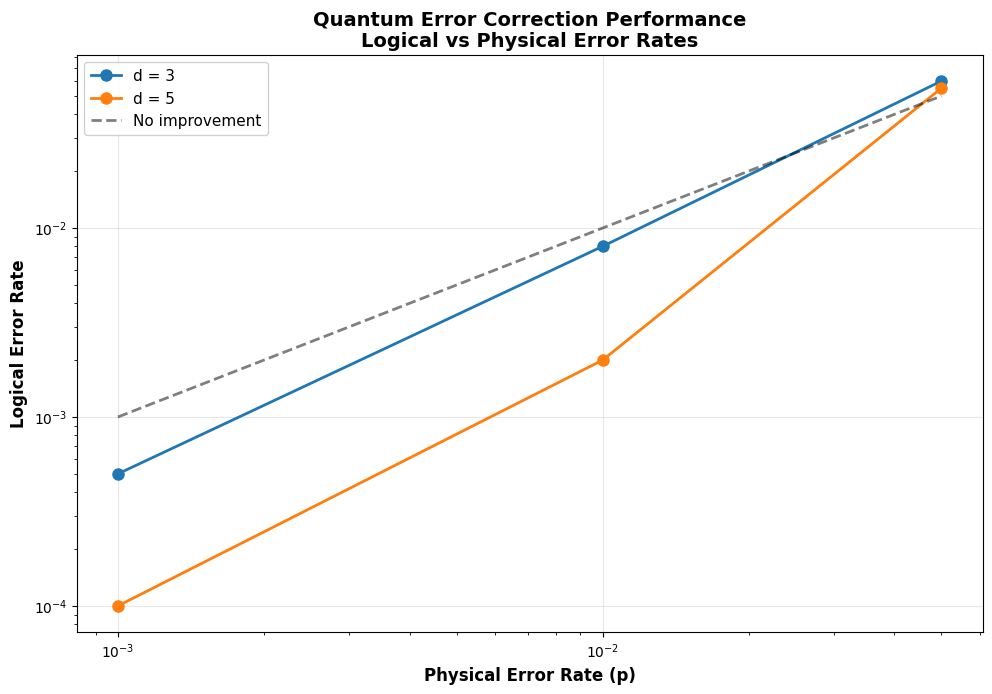
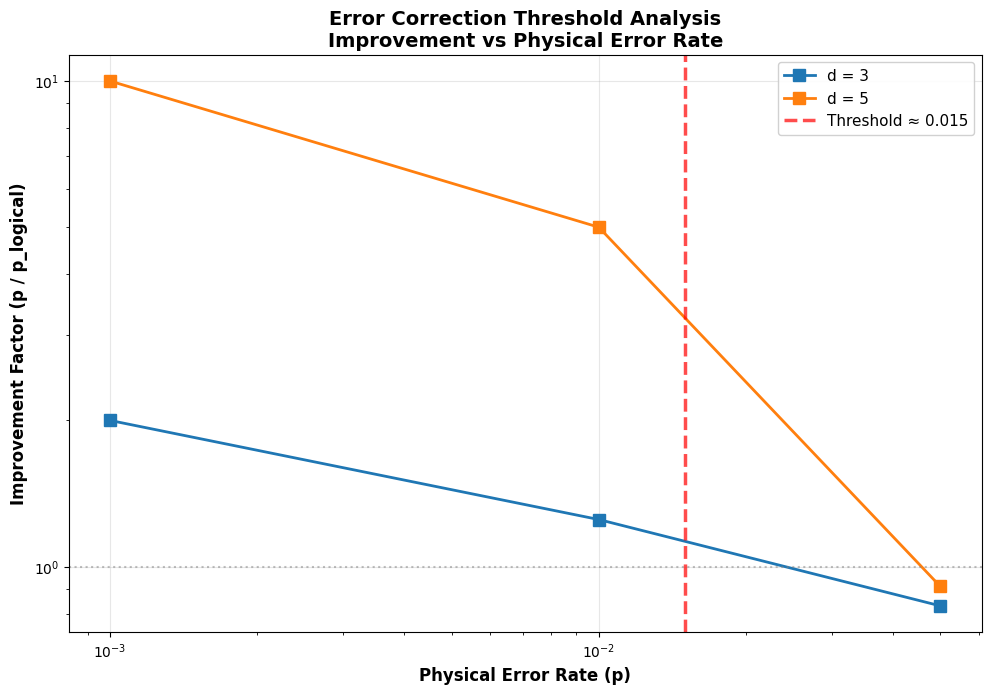
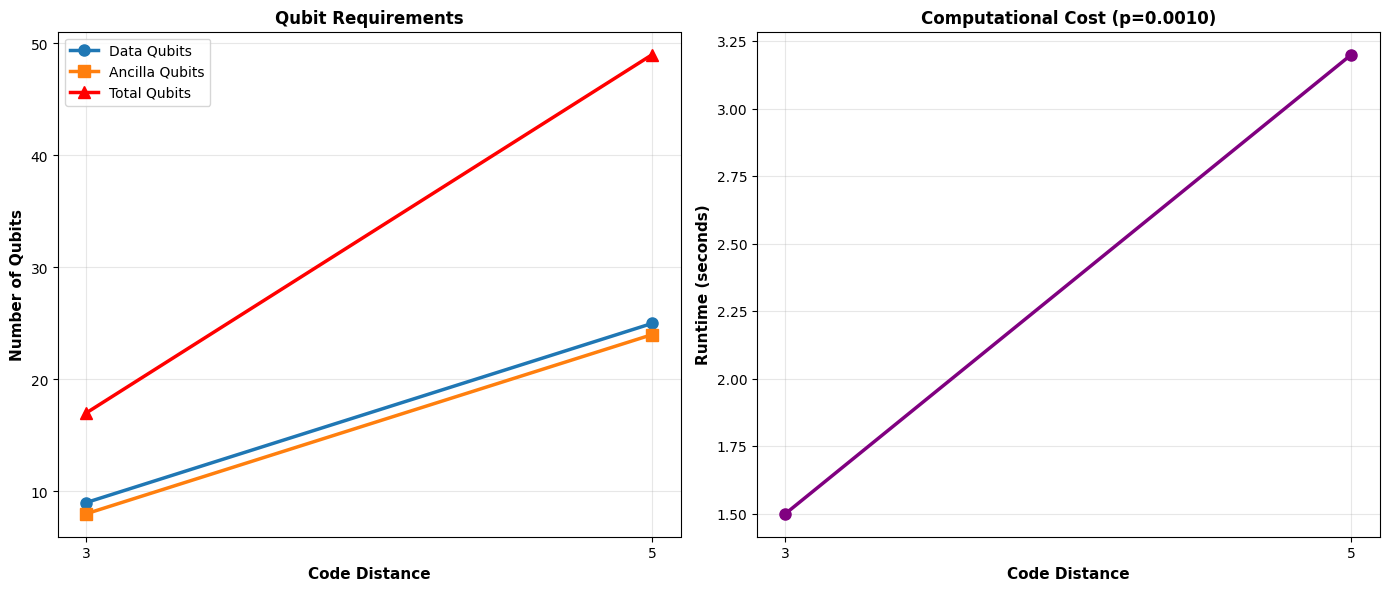

Reproduce these figures in Python, in order.
"""
Comprehensive Visualization Suite

This module creates publication-quality plots for analyzing
quantum error correction performance.
"""

import matplotlib.pyplot as plt
import numpy as np
from typing import Dict, List

# Set style for publication-quality plots
plt.style.use('default')
plt.rcParams['figure.dpi'] = 150
plt.rcParams['font.size'] = 10
plt.rcParams['axes.grid'] = True


def plot_logical_vs_physical_errors(results: Dict, output_file: str = "error_rates.png"):
    """
    Plot logical error rate vs physical error rate for different code distances.
    
    Args:
        results: Dictionary of simulation results
        output_file: Output filename
    """
    plt.figure(figsize=(10, 7))
    
    if 'protected' in results:
        for distance in sorted(results['protected'].keys()):
            distance_results = results['protected'][distance]
            
            # Extract data
            physical_errors = sorted(distance_results.keys())
            logical_errors = [distance_results[p]['logical_error_rate'] for p in physical_errors]
            
            # Plot
            plt.plot(physical_errors, logical_errors, marker='o', 
                    label=f"d = {distance}", linewidth=2, markersize=8)
    
    # Add reference line (logical = physical)
    max_p = max([max(results['protected'][d].keys()) for d in results['protected']])
    min_p = min([min(results['protected'][d].keys()) for d in results['protected']])
    p_range = np.logspace(np.log10(min_p), np.log10(max_p), 100)
    plt.plot(p_range, p_range, 'k--', alpha=0.5, linewidth=2, label="No improvement")
    
    plt.xlabel("Physical Error Rate (p)", fontsize=12, fontweight='bold')
    plt.ylabel("Logical Error Rate", fontsize=12, fontweight='bold')
    plt.title("Quantum Error Correction Performance\nLogical vs Physical Error Rates", 
             fontsize=14, fontweight='bold')
    
    # Try log scale, fall back to linear if it fails
    try:
        plt.xscale('log')
        plt.yscale('log')
    except Exception as e:
        print(f"  Note: Using linear scale due to: {e}")
    
    plt.grid(True, alpha=0.3)
    plt.legend(fontsize=11, framealpha=0.9)
    plt.tight_layout()
    plt.savefig(output_file, dpi=300, bbox_inches='tight')
    plt.close()
    
    print(f" Saved error rate plot to {output_file}")


def plot_threshold_analysis(results: Dict, threshold: float, 
                            output_file: str = "threshold.png"):
    """
    Create threshold plot highlighting the error correction threshold.
    
    Args:
        results: Dictionary of simulation results
        threshold: Estimated threshold value
        output_file: Output filename
    """
    plt.figure(figsize=(10, 7))
    
    if 'protected' in results:
        for distance in sorted(results['protected'].keys()):
            distance_results = results['protected'][distance]
            
            physical_errors = sorted(distance_results.keys())
            improvement_factors = [
                distance_results[p]['improvement_factor'] 
                for p in physical_errors
            ]
            
            plt.plot(physical_errors, improvement_factors, marker='s', 
                    label=f"d = {distance}", linewidth=2, markersize=8)
    
    # Add threshold line
    plt.axvline(x=threshold, color='red', linestyle='--', linewidth=2.5, 
               label=f"Threshold ≈ {threshold:.3f}", alpha=0.7)
    
    # Add reference line at 1 (no improvement)
    plt.axhline(y=1, color='gray', linestyle=':', linewidth=1.5, alpha=0.5)
    
    plt.xlabel("Physical Error Rate (p)", fontsize=12, fontweight='bold')
    plt.ylabel("Improvement Factor (p / p_logical)", fontsize=12, fontweight='bold')
    plt.title("Error Correction Threshold Analysis\nImprovement vs Physical Error Rate", 
             fontsize=14, fontweight='bold')
    
    # Try log scale, fall back to linear if it fails
    try:
        plt.xscale('log')
        plt.yscale('log')
    except:
        pass
    
    plt.grid(True, alpha=0.3)
    plt.legend(fontsize=11, framealpha=0.9)
    plt.tight_layout()
    plt.savefig(output_file, dpi=300, bbox_inches='tight')
    plt.close()
    
    print(f" Saved threshold plot to {output_file}")


def plot_protected_vs_unprotected(comparison_results: Dict, 
                                 output_file: str = "protected_vs_unprotected.png"):
    """
    Compare protected and unprotected circuits.
    
    Args:
        comparison_results: Comparison results dictionary
        output_file: Output filename
    """
    fig, (ax1, ax2) = plt.subplots(1, 2, figsize=(14, 6))
    
    # Plot 1: Error rates
    has_data_ax1 = False
    if 'protected' in comparison_results and comparison_results['protected']:
        # Get a representative distance
        distances = sorted(comparison_results['protected'].keys())
        representative_d = distances[len(distances)//2]  # Middle distance
        
        distance_results = comparison_results['protected'][representative_d]
        physical_errors = sorted(distance_results.keys())
        logical_errors_protected = [distance_results[p]['logical_error_rate'] 
                                   for p in physical_errors]
        
        # Filter out zeros for plotting
        valid_data = [(p, l) for p, l in zip(physical_errors, logical_errors_protected) if l > 0]
        if valid_data:
            physical_errors_filtered, logical_errors_filtered = zip(*valid_data)
            ax1.plot(physical_errors_filtered, logical_errors_filtered, marker='o', 
                    label=f"Protected (d={representative_d})", linewidth=2.5, markersize=8,
                    color='green')
            has_data_ax1 = True
    
    if 'unprotected' in comparison_results:
        physical_errors = sorted(comparison_results['unprotected'].keys())
        logical_errors_unprotected = [comparison_results['unprotected'][p]['logical_error_rate'] 
                                     for p in physical_errors]
        
        ax1.plot(physical_errors, logical_errors_unprotected, marker='x', 
                label="Unprotected", linewidth=2.5, markersize=10,
                color='red', linestyle='--')
        has_data_ax1 = True
    
    ax1.set_xlabel("Physical Error Rate", fontsize=11, fontweight='bold')
    ax1.set_ylabel("Logical Error Rate", fontsize=11, fontweight='bold')
    ax1.set_title("Error Correction Benefit", fontsize=12, fontweight='bold')
    
    # Try log scale only if we have valid data
    if has_data_ax1:
        try:
            ax1.set_xscale('log')
            ax1.set_yscale('log')
        except:
            pass  # Fall back to linear
    
    ax1.grid(True, alpha=0.3)
    ax1.legend(fontsize=10)
    
    # Plot 2: Improvement factor
    has_data_ax2 = False
    if 'improvement' in comparison_results and comparison_results['improvement']:
        for distance in sorted(comparison_results['improvement'].keys()):
            physical_errors = sorted(comparison_results['improvement'][distance].keys())
            improvements = [comparison_results['improvement'][distance][p] 
                          for p in physical_errors]
            
            # Filter out infinities and zeros for plotting
            valid_data = [(p, i) for p, i in zip(physical_errors, improvements) 
                         if 0 < i < 1000]  # Filter infinities and zeros
            
            if valid_data:
                physical_errors_filtered, improvements_filtered = zip(*valid_data)
                ax2.plot(physical_errors_filtered, improvements_filtered, marker='o', 
                        label=f"d = {distance}", linewidth=2, markersize=8)
                has_data_ax2 = True
        
        if has_data_ax2:
            ax2.axhline(y=1, color='gray', linestyle=':', linewidth=1.5, alpha=0.5,
                       label="No benefit")
        
        ax2.set_xlabel("Physical Error Rate", fontsize=11, fontweight='bold')
        ax2.set_ylabel("Improvement Factor", fontsize=11, fontweight='bold')
        ax2.set_title("Protected vs Unprotected", fontsize=12, fontweight='bold')
        
        # Only use log scale if we have valid data
        if has_data_ax2:
            try:
                ax2.set_xscale('log')
                ax2.set_yscale('log')
            except:
                pass  # Fall back to linear
        
        ax2.grid(True, alpha=0.3)
        ax2.legend(fontsize=10)
    else:
        # No improvement data, add a note
        ax2.text(0.5, 0.5, 'No valid improvement data\n(check error correction results)', 
                ha='center', va='center', transform=ax2.transAxes, fontsize=12)
        ax2.set_xlabel("Physical Error Rate", fontsize=11, fontweight='bold')
        ax2.set_ylabel("Improvement Factor", fontsize=11, fontweight='bold')
        ax2.set_title("Protected vs Unprotected", fontsize=12, fontweight='bold')
    
    plt.tight_layout()
    plt.savefig(output_file, dpi=300, bbox_inches='tight')
    plt.close()
    
    print(f" Saved comparison plot to {output_file}")


def plot_resource_scaling(results: Dict, output_file: str = "resource_scaling.png"):
    """
    Plot resource requirements vs code distance.
    
    Args:
        results: Dictionary of simulation results
        output_file: Output filename
    """
    fig, (ax1, ax2) = plt.subplots(1, 2, figsize=(14, 6))
    
    if 'protected' in results:
        distances = sorted(results['protected'].keys())
        
        # Calculate resources
        # For rotated surface code: data qubits = d^2
        data_qubits = [d**2 for d in distances]
        # Ancilla qubits ≈ d^2 - 1
        ancilla_qubits = [d**2 - 1 for d in distances]
        total_qubits = [d + a for d, a in zip(data_qubits, ancilla_qubits)]
        
        # Plot qubit count
        ax1.plot(distances, data_qubits, marker='o', label="Data Qubits", 
                linewidth=2.5, markersize=8)
        ax1.plot(distances, ancilla_qubits, marker='s', label="Ancilla Qubits", 
                linewidth=2.5, markersize=8)
        ax1.plot(distances, total_qubits, marker='^', label="Total Qubits", 
                linewidth=2.5, markersize=8, color='red')
        
        ax1.set_xlabel("Code Distance", fontsize=11, fontweight='bold')
        ax1.set_ylabel("Number of Qubits", fontsize=11, fontweight='bold')
        ax1.set_title("Qubit Requirements", fontsize=12, fontweight='bold')
        ax1.grid(True, alpha=0.3)
        ax1.legend(fontsize=10)
        ax1.set_xticks(distances)
        
        # Plot runtime
        # Extract runtimes for a representative error rate
        if distances and results['protected'][distances[0]]:
            rep_error_rate = sorted(results['protected'][distances[0]].keys())[0]
            
            runtimes = []
            for d in distances:
                if rep_error_rate in results['protected'][d]:
                    runtimes.append(results['protected'][d][rep_error_rate]['runtime'])
                else:
                    runtimes.append(0)
            
            ax2.plot(distances, runtimes, marker='o', linewidth=2.5, 
                    markersize=8, color='purple')
            ax2.set_xlabel("Code Distance", fontsize=11, fontweight='bold')
            ax2.set_ylabel("Runtime (seconds)", fontsize=11, fontweight='bold')
            ax2.set_title(f"Computational Cost (p={rep_error_rate:.4f})", 
                         fontsize=12, fontweight='bold')
            ax2.grid(True, alpha=0.3)
            ax2.set_xticks(distances)
    
    plt.tight_layout()
    plt.savefig(output_file, dpi=300, bbox_inches='tight')
    plt.close()
    
    print(f" Saved resource scaling plot to {output_file}")


def plot_algorithm_performance(algorithm_results: Dict, 
                               output_file: str = "algorithm_performance.png"):
    """
    Plot performance of different quantum algorithms under error correction.
    
    Args:
        algorithm_results: Results for different algorithms
        output_file: Output filename
    """
    plt.figure(figsize=(10, 7))
    
    colors = ['blue', 'green', 'red', 'purple', 'orange']
    
    for i, (algo_name, results) in enumerate(algorithm_results.items()):
        if 'protected' in results:
            # Get data for first distance
            distances = sorted(results['protected'].keys())
            if distances:
                distance_results = results['protected'][distances[0]]
                
                physical_errors = sorted(distance_results.keys())
                logical_errors = [distance_results[p]['logical_error_rate'] 
                                for p in physical_errors]
                
                plt.plot(physical_errors, logical_errors, marker='o', 
                        label=algo_name, linewidth=2.5, markersize=8,
                        color=colors[i % len(colors)])
    
    plt.xlabel("Physical Error Rate", fontsize=12, fontweight='bold')
    plt.ylabel("Logical Error Rate", fontsize=12, fontweight='bold')
    plt.title("Algorithm Performance Comparison\nError Correction Effectiveness", 
             fontsize=14, fontweight='bold')
    plt.xscale('log')
    plt.yscale('log')
    plt.grid(True, alpha=0.3)
    plt.legend(fontsize=11, framealpha=0.9)
    plt.tight_layout()
    plt.savefig(output_file, dpi=300, bbox_inches='tight')
    plt.close()
    
    print(f" Saved algorithm performance plot to {output_file}")


def create_comprehensive_plots(all_results: Dict, comparison_results: Dict, 
                               threshold: float):
    """
    Create all visualization plots.
    
    Args:
        all_results: Complete simulation results
        comparison_results: Protected vs unprotected comparison
        threshold: Estimated error threshold
    """
    print("\n" + "="*60)
    print("CREATING VISUALIZATIONS")
    print("="*60 + "\n")
    
    # Main error rate plot
    plot_logical_vs_physical_errors(all_results, "logical_vs_physical_errors.png")
    
    # Threshold analysis
    plot_threshold_analysis(all_results, threshold, "threshold_analysis.png")
    
    # Protected vs unprotected comparison
    if comparison_results:
        plot_protected_vs_unprotected(comparison_results, "protected_vs_unprotected.png")
    
    # Resource scaling
    plot_resource_scaling(all_results, "resource_scaling.png")
    
    print("\n All visualizations created successfully")


if __name__ == "__main__":
    # Test visualization with mock data
    print("Testing visualization module with mock data...\n")
    
    mock_results = {
        'protected': {
            3: {
                0.001: {'logical_error_rate': 0.0005, 'improvement_factor': 2.0, 'runtime': 1.5},
                0.01: {'logical_error_rate': 0.008, 'improvement_factor': 1.25, 'runtime': 1.6},
                0.05: {'logical_error_rate': 0.06, 'improvement_factor': 0.83, 'runtime': 1.7},
            },
            5: {
                0.001: {'logical_error_rate': 0.0001, 'improvement_factor': 10.0, 'runtime': 3.2},
                0.01: {'logical_error_rate': 0.002, 'improvement_factor': 5.0, 'runtime': 3.5},
                0.05: {'logical_error_rate': 0.055, 'improvement_factor': 0.91, 'runtime': 3.8},
            }
        }
    }
    
    plot_logical_vs_physical_errors(mock_results, "test_error_rates.png")
    plot_threshold_analysis(mock_results, 0.015, "test_threshold.png")
    plot_resource_scaling(mock_results, "test_resources.png")
    
    print("\n Visualization module working correctly")
